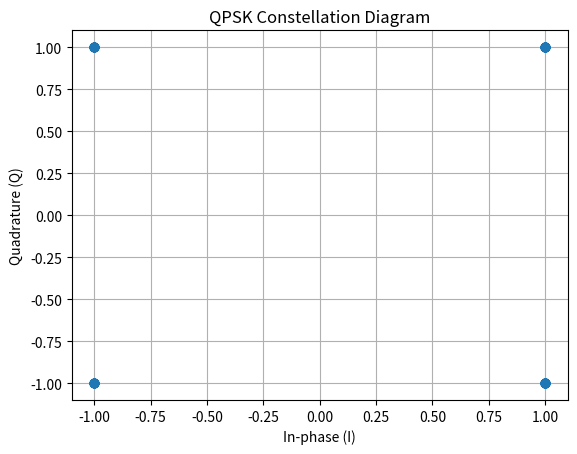
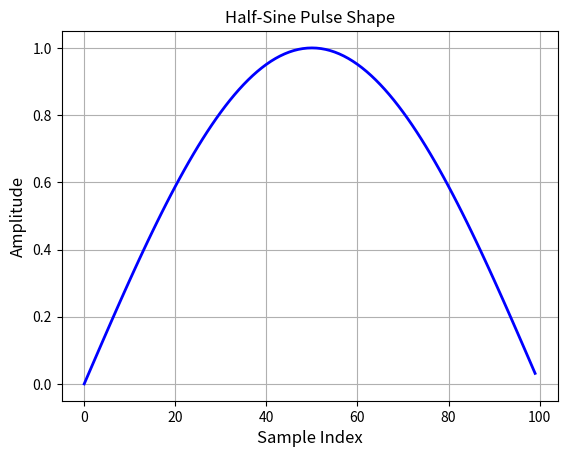

The matplotlib source for these figures, in order: (Note: this script raises an exception after producing the figures.)
# **Specifications**
fs = 44100 ##samples/seconds 1/fs ms between samples
fc = 4000 ##carrier wave frequency in Hz
Ts = 2.2676e-3 ##each symbol is 2.2676 ms long (chosen so N = fs*Ts = 100 samples exactly)
μ = 0.00022676 ##maximum delay of the channel in seconds (0.22676 ms = Ts/10)
import numpy as np
import matplotlib.pyplot as plt

N = int(round(fs * Ts)) ##number of samples per symbol (= 100)
mu = int(round(fs * μ)) ##maximum delay of the channel in samples (= 10 samples)
alpha = 3/18 ## multipath amplitude coefficient

# **Random Bit Generation**
bits = np.random.randint(0, 2, 1000000) ##generate random bits to transmit

# **I/Q Mapping**
b = bits.reshape(-1, 2) ##reshape bits into pairs for QPSK modulation
aI = np.where(b[:, 0] == 0,  1.0, -1.0)  ##map the first bit of each pair to the in-phase component
aQ = np.where(b[:, 1] == 0,  1.0, -1.0)  ##map the second bit of each pair to the quadrature component

a = aI + 1j * aQ ##combine in-phase and quadrature components


plt.plot(aI[:100], aQ[:100], 'o')
plt.xlabel('In-phase (I)'); plt.ylabel('Quadrature (Q)')
plt.title('QPSK Constellation Diagram')
plt.grid(); plt.show()

# **Pulse generation**
p = np.sin(np.pi * np.arange(N) / N) ## Base pulse (half-sine)
plt.plot(p, 'b-', lw=2)
plt.xlabel('Sample Index', fontsize=12)
plt.ylabel('Amplitude', fontsize=12)
plt.title('Half-Sine Pulse Shape', fontsize=12)
plt.grid()
plt.show()

# **Baseband Signal Generation**
Ns = len(a) ##number of symbols (pairs of bits) to transmit

# --- Option 1: Kronecker product (simplest, from lecture hint) ---
# np.kron(aI, p) stacks [aI[0]*p, aI[1]*p, ..., aI[Ns-1]*p] into one vector
#I_bb = np.kron(aI, p)
#Q_bb = np.kron(aQ, p)

# --- Option 2: Convolution (fix: use mode='full' then trim) ---
# mode='same' shifts by (N-1)//2 samples, misaligning pulses from their N-sample blocks
I_up = np.zeros(Ns * N)
Q_up = np.zeros(Ns * N)
I_up[::N] = aI
Q_up[::N] = aQ
I_bb = np.convolve(I_up, p, mode='full')[:Ns * N]
Q_bb = np.convolve(Q_up, p, mode='full')[:Ns * N]

# **Carrier Generation**
n  = np.arange(Ns * N) ##time index for the entire transmitted signal (Ns symbols, each with N samples)
cos_c = np.cos(2 * np.pi * fc * n / fs) # carrier wave for upconversion
sin_c = np.sin(2 * np.pi * fc * n / fs) # carrier wave for upconversion

# **Modulation**
s_passband = I_bb * cos_c - Q_bb * sin_c   # upconvert to passband
plt.plot(s_passband[:1000]) ##plot the first 1000 samples of the transmitted signal
plt.xlabel('Sample Index')
plt.ylabel('Amplitude')
plt.title('Transmitted QPSK Signal (Passband)')
plt.grid()
plt.show()

# **Channel**
s_delayed = np.concatenate([np.zeros(mu), s_passband[:-mu]])
r = np.sqrt(1 - alpha**2) * s_passband + alpha * s_delayed
plt.plot(r[:1000])
plt.xlabel('Sample Index')
plt.ylabel('Amplitude')
plt.title('Received QPSK Signal (Passband) with Multipath')
plt.grid()
plt.show()

alpha = 3 / 18
fs = 44100

delay_samples = mu
delay_seconds = delay_samples / fs

P0 = 1 - alpha**2
P1 = alpha**2

delays = np.array([0, delay_seconds])
powers = np.array([P0, P1])

mean_delay = np.sum(powers * delays) / np.sum(powers)
tau_rms = np.sqrt(np.sum(powers * (delays - mean_delay)**2) / np.sum(powers))

Bc_50 = 1 / (5 * tau_rms)
Bc_90 = 1 / (50 * tau_rms)
Bc_simple = 1 / delay_seconds

Rs = fs / N
B_signal = Rs

print(delay_samples)
print(delay_seconds)
print(tau_rms)
print(Bc_simple)
print(Bc_50)
print(Bc_90)
print(B_signal)

if B_signal < Bc_50:
    print("Narrowband assumption is satisfied.")
else:
    print("Narrowband assumption is not clearly satisfied.")

print("Coherence time is very large (static channel)")

# **Noise Generator**
sigma = 5.0
noise = sigma * np.random.randn(len(r))
r = r + noise
plt.plot(r[:1000])
plt.xlabel('Sample Index')
plt.ylabel('Amplitude')
plt.title('Received QPSK Signal (Passband) with Noise')
plt.grid()
plt.show()

from scipy.special import erfc

EbN0_dB  = np.arange(0, 13, 1)          # 0..14 dB — reaches BER ~1e-4 for QPSK
EbN0_lin = 10 ** (EbN0_dB / 10.0)

Eb_disc = np.sum(s_passband**2) / (len(bits))   # discrete energy per bit

BER_sim = np.zeros(len(EbN0_dB))

for i, EbN0 in enumerate(EbN0_lin):
    sigma = np.sqrt(Eb_disc / (2.0 * EbN0))

    # Channel
    s_delayed = np.concatenate([np.zeros(mu), s_passband[:-mu]])
    r = np.sqrt(1 - alpha**2) * s_passband + alpha * s_delayed
    r = r + sigma * np.random.randn(len(r))

    # Downconvert
    r_I = 2.0 * r * cos_c
    r_Q = -2.0 * r * sin_c

    # Sample at MF output peaks (offset N-1 within each symbol period)
    idx  = np.arange(Ns) * N + (N - 1)
    y_I = r_I.reshape(Ns, N) @ p
    y_Q  = r_Q.reshape(Ns, N) @ p

    # Hard decisions
    bits_I_hat = (y_I < 0).astype(int)
    bits_Q_hat = (y_Q < 0).astype(int)
    bits_hat   = np.column_stack([bits_I_hat, bits_Q_hat]).flatten()
    BER_sim[i] = np.sum(bits != bits_hat) / len(bits)
    print(f'Eb/N0 = {EbN0_dB[i]:2d} dB  BER = {BER_sim[i]:.2e}')

# Theoretical QPSK BER in AWGN
BER_theory = 0.5 * erfc(np.sqrt(EbN0_lin))

plt.semilogy(EbN0_dB, BER_theory, 'r-',   lw=1.8, label='Theory – QPSK AWGN')
plt.semilogy(EbN0_dB, BER_sim,    'bo--',  lw=1.5, markersize=6,
             label=f'Simulation – multipath (alpha={alpha:.4f})')
plt.xlabel('Eb/N0 (dB)', fontsize=12)
plt.ylabel('Bit Error Probability', fontsize=12)
plt.title('QPSK BER – half-sine pulse, multipath + AWGN', fontsize=12)
plt.xlim([0, 14]); plt.ylim([1e-5, 1])
plt.legend(fontsize=11)
plt.grid(True, which='both', ls=':')
plt.tight_layout()
plt.savefig('ber_task1.pdf', bbox_inches='tight')
plt.show()
